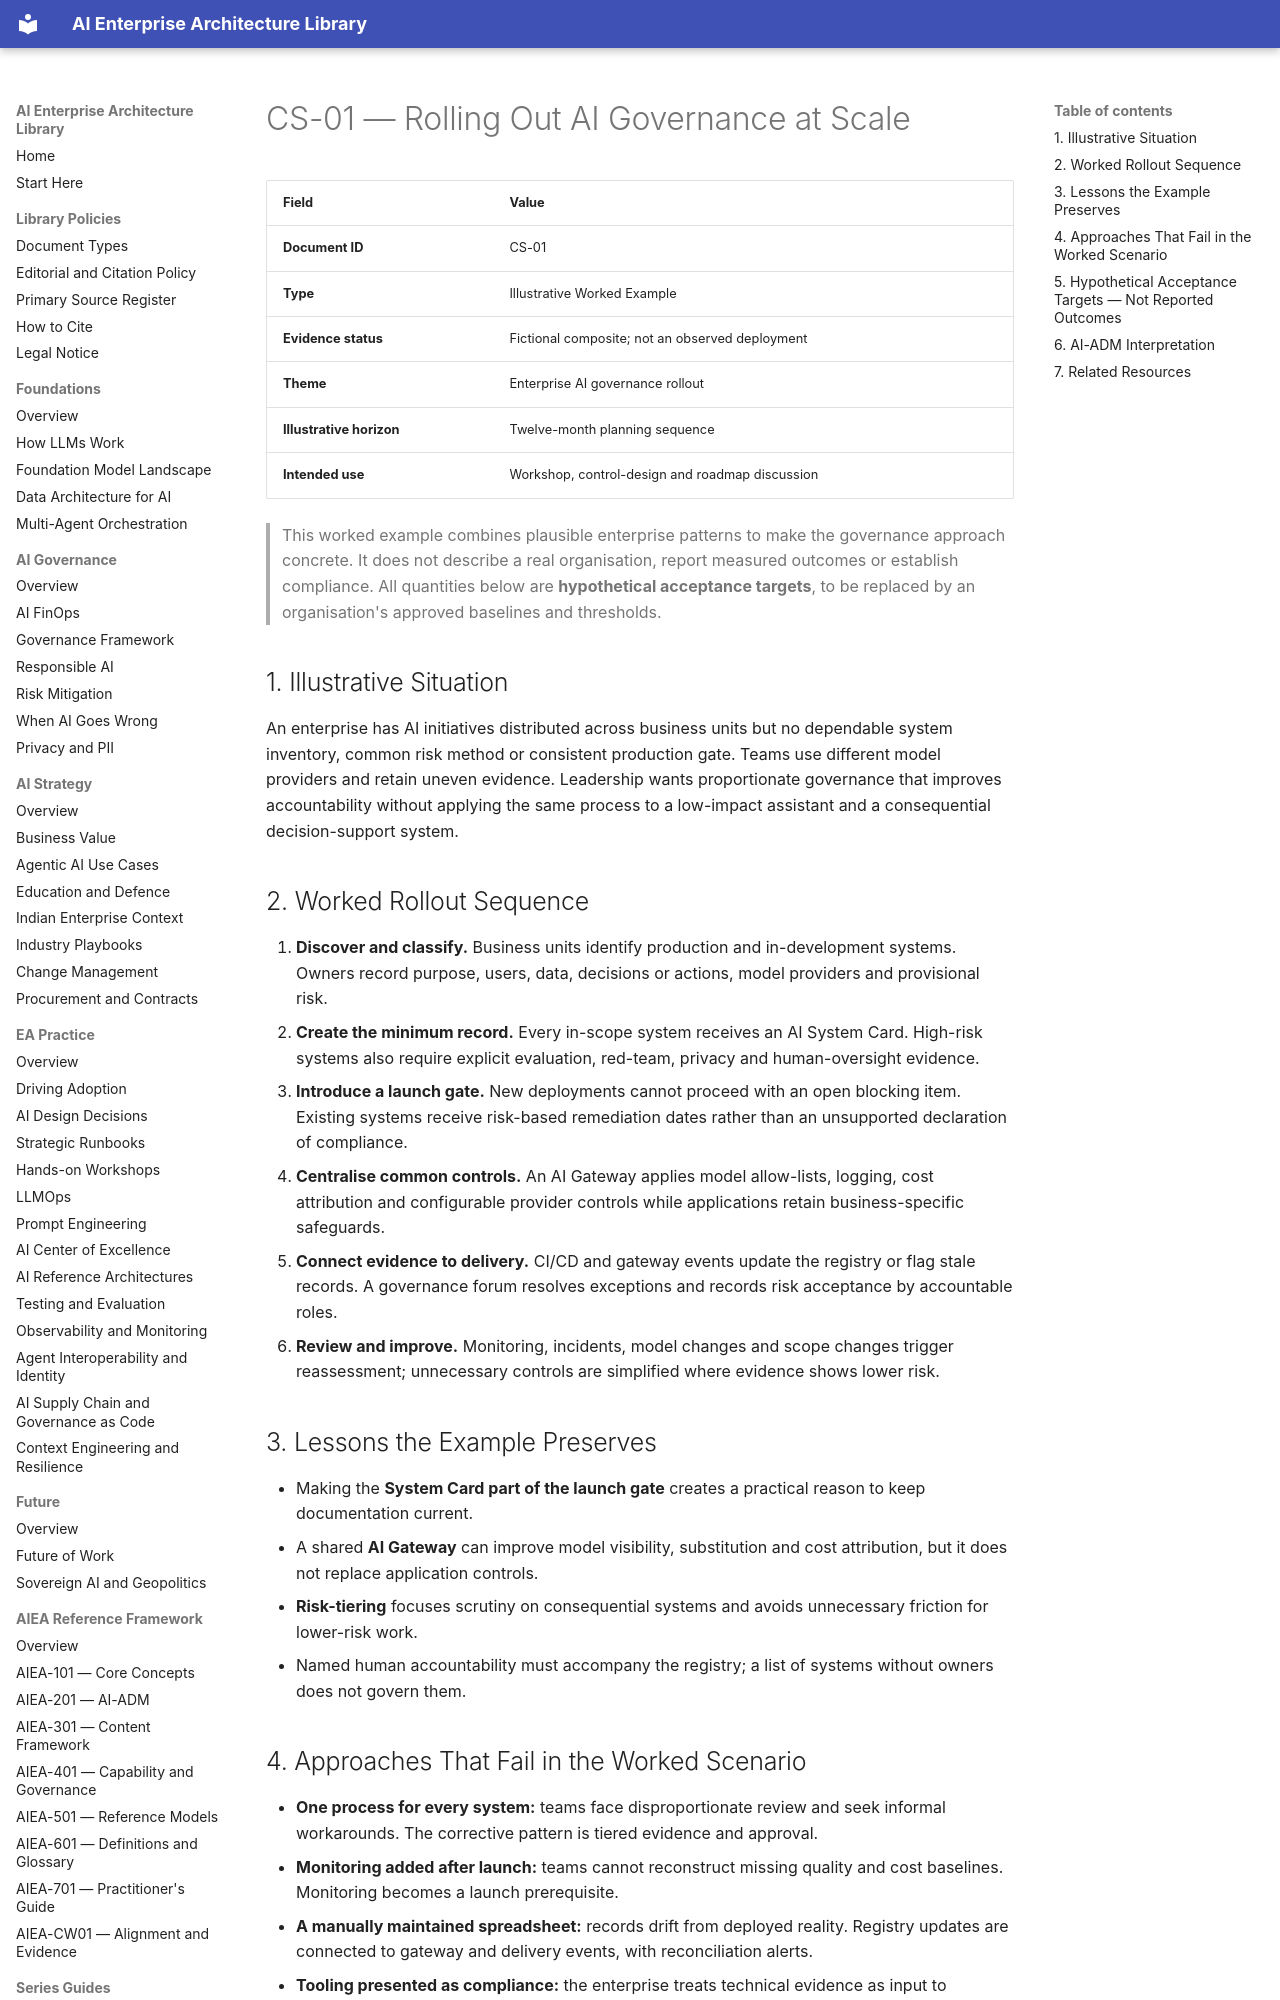

repository: ParthivPandya/enterprise-ai-architecture-library · page: 10-Use-Cases-and-Case-Studies/03-Case-Studies/CS-01-Enterprise-AI-Governance-Rollout/index.html · generator: mkdocs

# CS-01 — Rolling Out AI Governance at Scale

| Field | Value |
|---|---|
| **Document ID** | CS-01 |
| **Type** | Illustrative Worked Example |
| **Evidence status** | Fictional composite; not an observed deployment |
| **Theme** | Enterprise AI governance rollout |
| **Illustrative horizon** | Twelve-month planning sequence |
| **Intended use** | Workshop, control-design and roadmap discussion |

> This worked example combines plausible enterprise patterns to make the governance approach concrete. It does not describe a real organisation, report measured outcomes or establish compliance. All quantities below are **hypothetical acceptance targets**, to be replaced by an organisation's approved baselines and thresholds.

## 1. Illustrative Situation

An enterprise has AI initiatives distributed across business units but no dependable system inventory, common risk method or consistent production gate. Teams use different model providers and retain uneven evidence. Leadership wants proportionate governance that improves accountability without applying the same process to a low-impact assistant and a consequential decision-support system.

## 2. Worked Rollout Sequence

1. **Discover and classify.** Business units identify production and in-development systems. Owners record purpose, users, data, decisions or actions, model providers and provisional risk.
2. **Create the minimum record.** Every in-scope system receives an AI System Card. High-risk systems also require explicit evaluation, red-team, privacy and human-oversight evidence.
3. **Introduce a launch gate.** New deployments cannot proceed with an open blocking item. Existing systems receive risk-based remediation dates rather than an unsupported declaration of compliance.
4. **Centralise common controls.** An AI Gateway applies model allow-lists, logging, cost attribution and configurable provider controls while applications retain business-specific safeguards.
5. **Connect evidence to delivery.** CI/CD and gateway events update the registry or flag stale records. A governance forum resolves exceptions and records risk acceptance by accountable roles.
6. **Review and improve.** Monitoring, incidents, model changes and scope changes trigger reassessment; unnecessary controls are simplified where evidence shows lower risk.
